Run: headless pygame with SDL's dummy video driver; simulated clock (each Clock.tick advances the game by its frame time, no real sleeping); random seed 0; keys injected as events and as key.get_pressed() state; mouse plan: one left click at the window centre at the start of phase 2, then a move to the lower-right quarter at the start of phase 3.
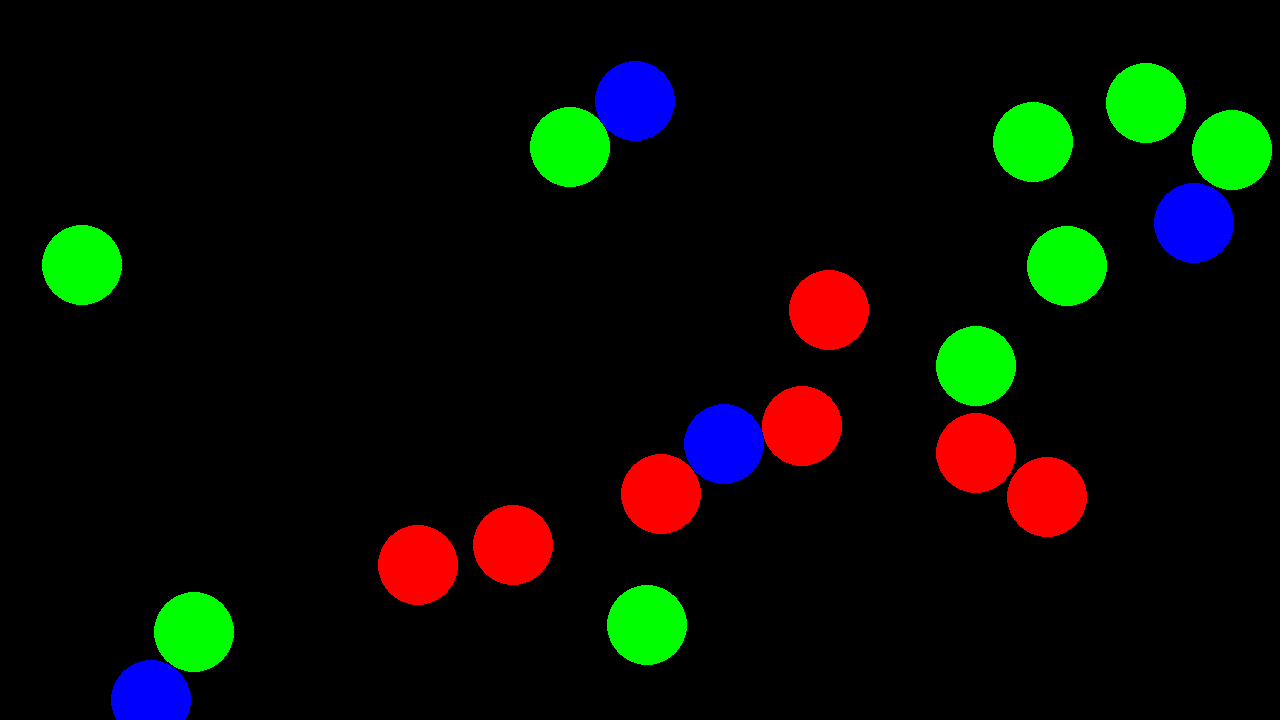
Frame 1 of 4 · flips 1–60 · no input
Frame 2 of 4 · flips 61–180 · clicked the window centre · tapped SPACE, RETURN · held RIGHT (→), D · screen unchanged from frame 1, image omitted
Frame 3 of 4 · flips 181–300 · moved the mouse to the lower-right quarter · held DOWN (↓), S · screen unchanged from frame 2, image omitted
Frame 4 of 4 · flips 301–420 · held LEFT (←), A, UP (↑), W · screen unchanged from frame 3, image omitted

The pygame program that drew these frames:

import pygame
import random

pygame.init()
screen = pygame.display.set_mode((1280, 720))
clock = pygame.time.Clock()
running = True
dt = 0

# Number of circles
num_circles = 20

# Circle radius and minimum distance between circles
circle_radius = 40
min_distance = circle_radius * 2  # Twice the radius to prevent overlapping

# List of circle positions, their destinations, and their colors
circle_positions = [pygame.Vector2(random.randint(0, screen.get_width()), random.randint(0, screen.get_height())) for _ in range(num_circles)]
circle_destinations = list(circle_positions)  # Start destinations as the initial positions
circle_colors = [random.choice(['red', 'blue', 'green']) for _ in range(num_circles)]  # Assign random colors

# Speed of the circles
speed = 2000

# Variable to store which circle is currently being controlled
current_circle = None
dragging = False

def is_point_in_circle(point, circle_center, circle_radius):
    return (point - circle_center).length() <= circle_radius

def circles_collide(circle1_pos, circle2_pos):
    return (circle1_pos - circle2_pos).length() < min_distance

while running:
    for event in pygame.event.get():
        if event.type == pygame.QUIT:
            running = False
        elif event.type == pygame.MOUSEBUTTONDOWN:
            click_pos = pygame.Vector2(pygame.mouse.get_pos())

            for i in range(num_circles):
                if is_point_in_circle(click_pos, circle_positions[i], circle_radius):
                    current_circle = i
                    dragging = True
                    break  # Stop checking after a circle is found

        elif event.type == pygame.MOUSEBUTTONUP:
            dragging = False

        elif event.type == pygame.MOUSEMOTION:
            if dragging and current_circle is not None:
                circle_destinations[current_circle] = pygame.Vector2(pygame.mouse.get_pos())

    screen.fill("black")

    # Move all circles towards their destinations
    for i in range(num_circles):
        if circle_positions[i] != circle_destinations[i]:
            direction = (circle_destinations[i] - circle_positions[i]).normalize()
            if (circle_destinations[i] - circle_positions[i]).length() <= speed * dt:
                circle_positions[i] = circle_destinations[i]
            else:
                circle_positions[i] += direction * speed * dt

        # Check for collisions with other circles
        for j in range(num_circles):
            if i != j and circles_collide(circle_positions[i], circle_positions[j]):
                # Adjust the position of circle i if it collides with circle j
                displacement = (circle_positions[i] - circle_positions[j]).normalize() * min_distance
                circle_positions[i] = circle_positions[j] + displacement

    # Draw all circles with their assigned colors
    for i in range(num_circles):
        pygame.draw.circle(screen, circle_colors[i], circle_positions[i], circle_radius)

    pygame.display.flip()

    dt = clock.tick(60) / 1000

pygame.quit()
